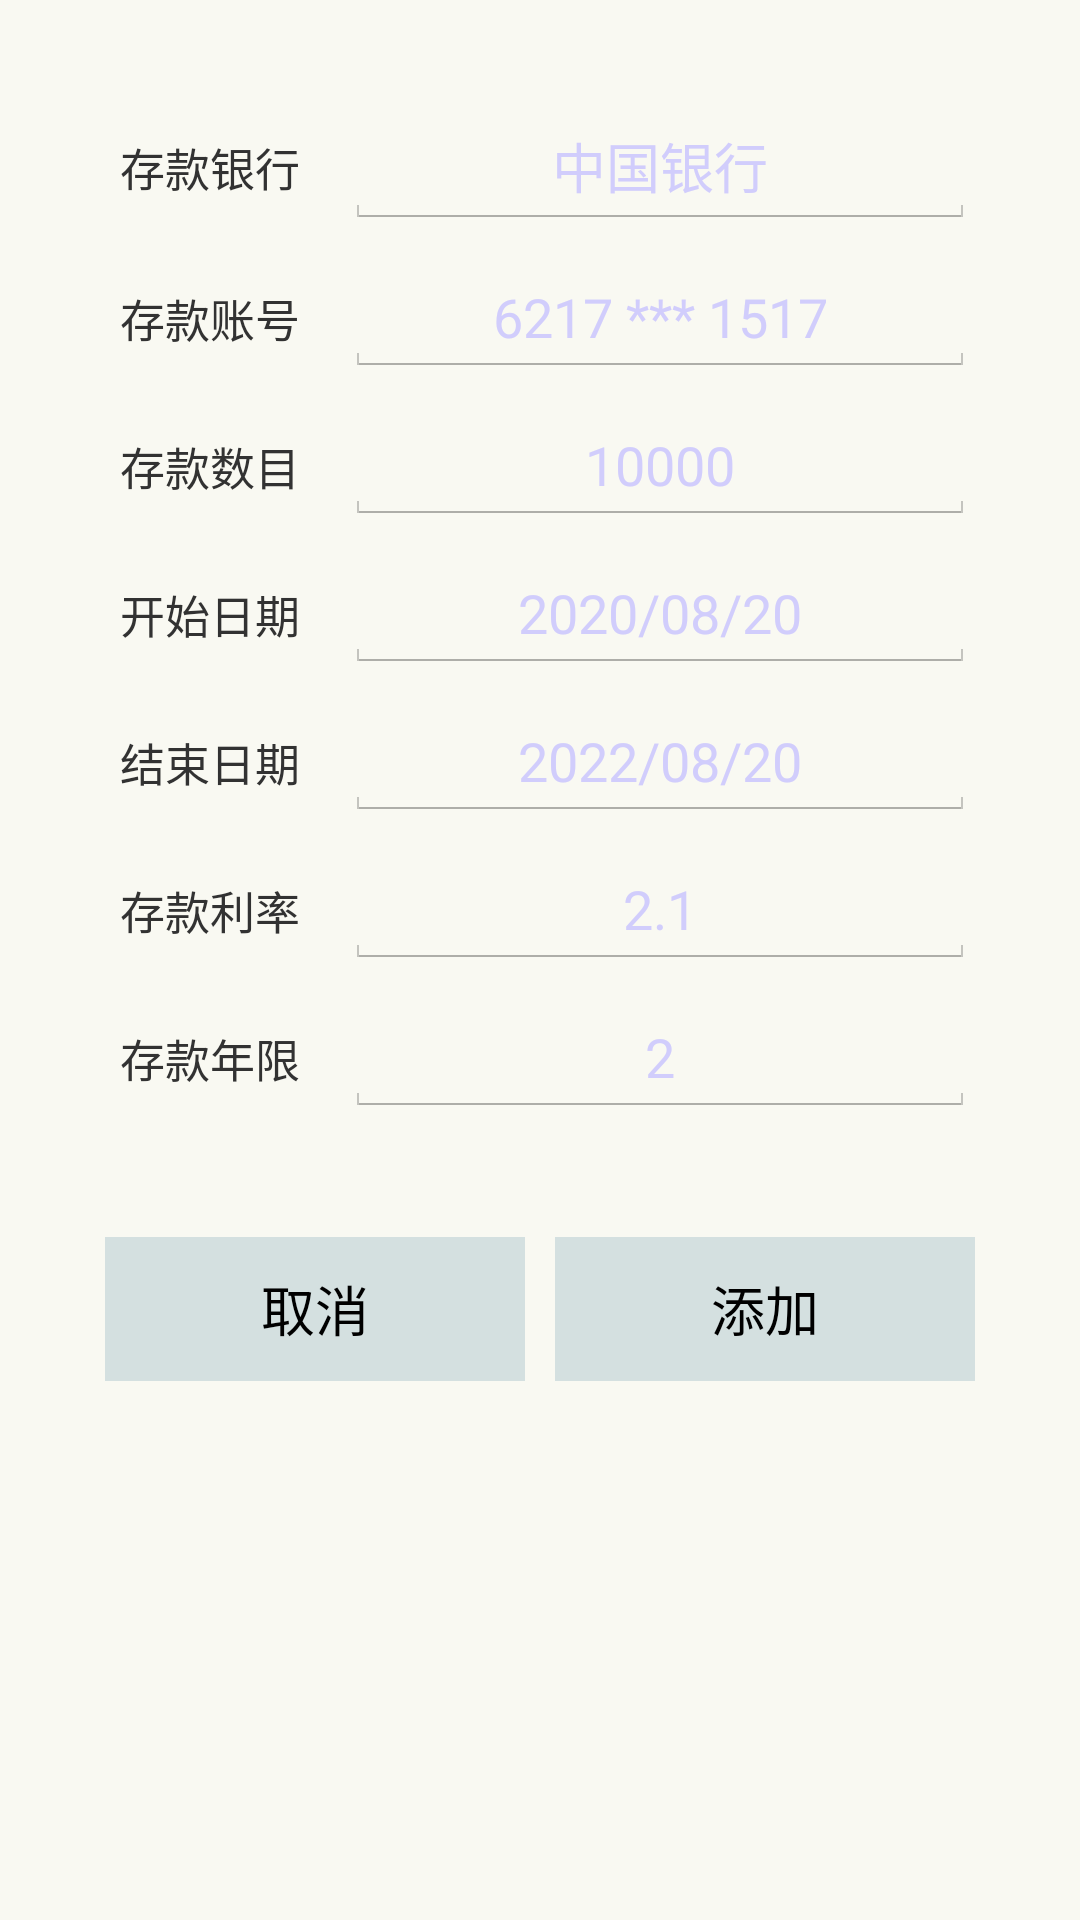

Produce the Android XML layout that renders to this screen, including the resource entries it uses.
<!-- AndroidManifest.xml: activity theme AppTheme -->
<!-- res/layout/insert.xml -->
<?xml version="1.0" encoding="utf-8"?>
<LinearLayout
	xmlns:android="http://schemas.android.com/apk/res/android"
	android:layout_width="fill_parent"
	android:layout_height="fill_parent"
	android:orientation="vertical"
	android:background="#FFF9F9F2"
	android:padding="30dp"
	android:gravity="top|center">

	<LinearLayout
		android:layout_height="wrap_content"
		android:layout_width="wrap_content"
		android:orientation="horizontal"
		android:gravity="left|center_vertical"
		android:padding="5dp">

		<TextView
			android:layout_width="70dp"
			android:layout_height="match_parent"
			android:text="存款银行"
			android:gravity="center"
			android:textSize="15sp"/>

		<EditText
			android:inputType="text"
			android:layout_width="wrap_content"
			android:ems="10"
			android:layout_height="wrap_content"
			android:gravity="center"
			android:layout_marginLeft="10dp"
			android:id="@+id/bank"
			android:hint="中国银行"
			android:maxLength="11"
			android:textColorHint="#FFD1CDFC"/>

	</LinearLayout>

	<LinearLayout
		android:layout_height="wrap_content"
		android:layout_width="wrap_content"
		android:orientation="horizontal"
		android:gravity="left|center_vertical"
		android:padding="5dp">

		<TextView
			android:layout_width="70dp"
			android:layout_height="match_parent"
			android:text="存款账号"
			android:gravity="center"
			android:textSize="15sp"/>

		<EditText
			android:inputType="phone"
			android:layout_width="wrap_content"
			android:ems="10"
			android:layout_height="wrap_content"
			android:gravity="center"
			android:layout_marginLeft="10dp"
			android:id="@+id/account"
			android:hint="6217 *** 1517"
			android:maxLength="20"
			android:textColorHint="#FFD1CDFC"/>

	</LinearLayout>

	<LinearLayout
		android:layout_height="wrap_content"
		android:layout_width="wrap_content"
		android:orientation="horizontal"
		android:gravity="left|center_vertical"
		android:padding="5dp">

		<TextView
			android:layout_width="70dp"
			android:layout_height="match_parent"
			android:text="存款数目"
			android:gravity="center"
			android:textSize="15sp"/>

		<EditText
			android:inputType="number"
			android:layout_width="wrap_content"
			android:ems="10"
			android:layout_height="wrap_content"
			android:gravity="center"
			android:layout_marginLeft="10dp"
			android:id="@+id/money"
			android:hint="10000"
			android:maxLength="8"
			android:textColorHint="#FFD1CDFC"/>

	</LinearLayout>

	<LinearLayout
		android:layout_height="wrap_content"
		android:layout_width="wrap_content"
		android:orientation="horizontal"
		android:gravity="left|center_vertical"
		android:padding="5dp">

		<TextView
			android:layout_width="70dp"
			android:layout_height="match_parent"
			android:text="开始日期"
			android:gravity="center"
			android:textSize="15sp"/>

		<EditText
			android:inputType="datetime"
			android:layout_width="wrap_content"
			android:ems="10"
			android:layout_height="wrap_content"
			android:gravity="center"
			android:layout_marginLeft="10dp"
			android:id="@+id/start"
			android:hint="2020/08/20"
			android:maxLength="10"
			android:textColorHint="#FFD1CDFC"/>

	</LinearLayout>

	<LinearLayout
		android:layout_height="wrap_content"
		android:layout_width="wrap_content"
		android:orientation="horizontal"
		android:gravity="left|center_vertical"
		android:padding="5dp">

		<TextView
			android:layout_width="70dp"
			android:layout_height="match_parent"
			android:text="结束日期"
			android:gravity="center"
			android:textSize="15sp"/>

		<EditText
			android:inputType="datetime"
			android:layout_width="wrap_content"
			android:ems="10"
			android:layout_height="wrap_content"
			android:gravity="center"
			android:layout_marginLeft="10dp"
			android:id="@+id/end"
			android:hint="2022/08/20"
			android:maxLength="10"
			android:textColorHint="#FFD1CDFC"/>

	</LinearLayout>

	<LinearLayout
		android:layout_height="wrap_content"
		android:layout_width="wrap_content"
		android:orientation="horizontal"
		android:gravity="left|center_vertical"
		android:padding="5dp">

		<TextView
			android:layout_width="70dp"
			android:layout_height="match_parent"
			android:text="存款利率"
			android:gravity="center"
			android:textSize="15sp"/>

		<EditText
			android:inputType="numberDecimal|phone"
			android:layout_width="wrap_content"
			android:ems="10"
			android:layout_height="wrap_content"
			android:gravity="center"
			android:layout_marginLeft="10dp"
			android:id="@+id/rate"
			android:hint="2.1"
			android:maxLength="5"
			android:textColorHint="#FFD1CDFC"/>

	</LinearLayout>

	<LinearLayout
		android:layout_height="wrap_content"
		android:layout_width="wrap_content"
		android:orientation="horizontal"
		android:gravity="left|center_vertical"
		android:padding="5dp">

		<TextView
			android:layout_width="70dp"
			android:layout_height="match_parent"
			android:text="存款年限"
			android:gravity="center"
			android:textSize="15sp"/>

		<EditText
			android:inputType="numberDecimal|phone"
			android:layout_width="wrap_content"
			android:ems="10"
			android:layout_height="wrap_content"
			android:gravity="center"
			android:layout_marginLeft="10dp"
			android:id="@+id/year"
			android:hint="2"
			android:maxLength="4"
			android:textColorHint="#FFD1CDFC"/>

	</LinearLayout>

	<LinearLayout
		android:layout_height="wrap_content"
		android:layout_width="match_parent"
		android:orientation="horizontal"
		android:layout_marginTop="30dp">

		<Button
			android:layout_height="wrap_content"
			android:layout_width="30dp"
			android:text="取消"
			android:id="@+id/cancel"
			android:onClick="cancel"
			android:layout_weight="1.0"
			android:background="#FFD4E0E0"
			android:layout_margin="5dp"/>

		<Button
			android:layout_height="wrap_content"
			android:layout_width="30dp"
			android:text="添加"
			android:id="@+id/insert"
			android:onClick="insert"
			android:layout_weight="1.0"
			android:hint="test"
			android:background="#FFD4E0E0"
			android:layout_margin="5dp"/>

	</LinearLayout>

</LinearLayout>
<!-- resources referenced by this layout -->
<resources>
  <style name="AppTheme" parent="@android:style/Theme.Holo.Light">
  	</style>
</resources>
